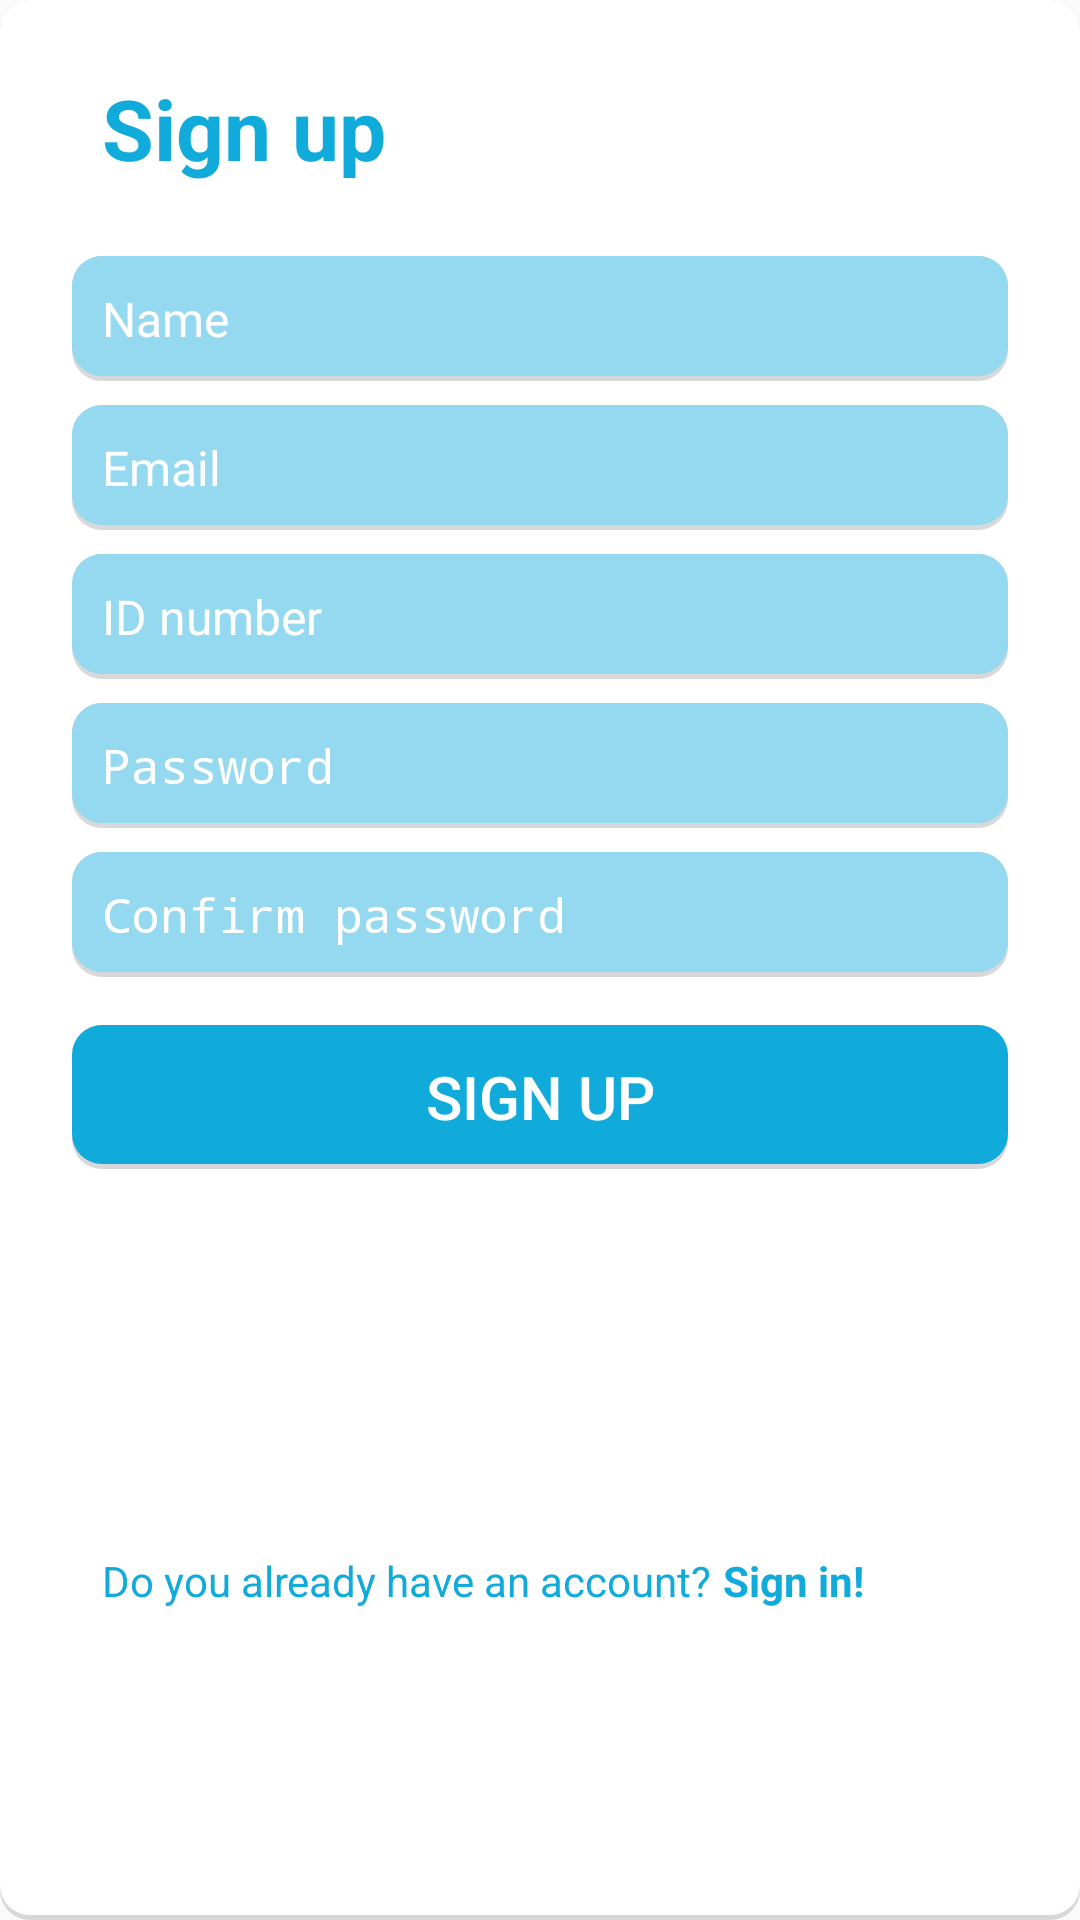

Write the Android layout XML for this screen, with the resource values it uses.
<!-- AndroidManifest.xml: application theme AppTheme -->
<!-- res/layout/fragment_register.xml -->
<?xml version="1.0" encoding="utf-8"?>
<FrameLayout xmlns:android="http://schemas.android.com/apk/res/android"
    xmlns:app="http://schemas.android.com/apk/res-auto"
    android:orientation="vertical"
    android:layout_width="match_parent"
    android:layout_height="wrap_content"
    android:background="@drawable/rounded_corners_white">

    <androidx.constraintlayout.widget.ConstraintLayout
        android:layout_width="match_parent"
        android:layout_height="match_parent">


        <TextView
            android:id="@+id/textView"
            android:layout_width="wrap_content"
            android:layout_height="wrap_content"
            android:text="@string/sign_up"
            android:textColor="@color/colorPrimaryDark"
            android:textSize="28sp"

            android:textStyle="bold"
            android:layout_marginStart="34dp"
            android:layout_marginTop="24dp"
            app:layout_constraintStart_toStartOf="parent"
            app:layout_constraintTop_toTopOf="parent" />

        <EditText
            android:id="@+id/name"
            android:layout_width="match_parent"
            android:layout_height="wrap_content"
            android:layout_marginStart="24dp"
            android:layout_marginTop="24dp"
            android:layout_marginEnd="24dp"

            android:background="@drawable/rounded_corners_primary"
            android:hint="@string/name"
            android:inputType="textPersonName"
            android:padding="10dp"
            android:selectAllOnFocus="true"

            android:textColor="@color/white"
            android:textColorHint="@color/white"
            android:textSize="16sp"
            app:layout_constraintEnd_toEndOf="parent"
            app:layout_constraintStart_toStartOf="parent"
            app:layout_constraintTop_toBottomOf="@+id/textView" />

        <EditText
            android:id="@+id/email"
            android:layout_width="match_parent"
            android:layout_height="wrap_content"
            android:layout_marginStart="24dp"
            android:layout_marginTop="8dp"
            android:layout_marginEnd="24dp"

            android:background="@drawable/rounded_corners_primary"
            android:hint="@string/prompt_email"
            android:inputType="textEmailAddress"
            android:padding="10dp"
            android:selectAllOnFocus="true"

            android:textColor="@color/white"
            android:textColorHint="@color/white"
            android:textSize="16sp"
            app:layout_constraintEnd_toEndOf="parent"
            app:layout_constraintStart_toStartOf="parent"
            app:layout_constraintTop_toBottomOf="@+id/name" />

        <EditText
            android:id="@+id/idNumber"
            android:layout_width="match_parent"
            android:layout_height="wrap_content"
            android:layout_marginStart="24dp"
            android:layout_marginTop="8dp"
            android:layout_marginEnd="24dp"

            android:background="@drawable/rounded_corners_primary"
            android:hint="@string/id_number"
            android:inputType="numberDecimal"
            android:padding="10dp"
            android:selectAllOnFocus="true"

            android:textColor="@color/white"
            android:textColorHint="@color/white"
            android:textSize="16sp"
            app:layout_constraintEnd_toEndOf="parent"
            app:layout_constraintStart_toStartOf="parent"
            app:layout_constraintTop_toBottomOf="@+id/email" />

        <EditText
            android:id="@+id/password"
            android:layout_width="match_parent"
            android:layout_height="wrap_content"
            android:layout_marginStart="24dp"
            android:layout_marginTop="8dp"
            android:layout_marginEnd="24dp"

            android:background="@drawable/rounded_corners_primary"
            android:textColor="@color/white"
            android:textColorHint="@color/white"
            android:padding="10dp"
            android:textSize="16sp"

            android:hint="@string/prompt_password"
            android:imeActionLabel="@string/action_sign_in_short"
            android:imeOptions="actionDone"
            android:inputType="textPassword"
            android:selectAllOnFocus="true"
            app:layout_constraintEnd_toEndOf="parent"
            app:layout_constraintStart_toStartOf="parent"
            app:layout_constraintTop_toBottomOf="@+id/idNumber" />

        <EditText
            android:id="@+id/password_confirm"
            android:layout_width="match_parent"
            android:layout_height="wrap_content"
            android:layout_marginStart="24dp"
            android:layout_marginTop="8dp"
            android:layout_marginEnd="24dp"

            android:background="@drawable/rounded_corners_primary"
            android:textColor="@color/white"
            android:textColorHint="@color/white"
            android:padding="10dp"
            android:textSize="16sp"

            android:hint="@string/prompt_password_confirm"
            android:imeActionLabel="@string/action_sign_in_short"
            android:imeOptions="actionDone"
            android:inputType="textPassword"
            android:selectAllOnFocus="true"
            app:layout_constraintEnd_toEndOf="parent"
            app:layout_constraintStart_toStartOf="parent"
            app:layout_constraintTop_toBottomOf="@+id/password" />

        <Button
            android:id="@+id/register"
            android:layout_width="match_parent"
            android:layout_height="wrap_content"

            android:background="@drawable/rounded_corners_primarydark"
            android:enabled="false"
            android:padding="10dp"

            android:text="@string/sign_up"
            android:textColor="#FFFFFF"
            android:textSize="20sp"

            android:layout_marginTop="16dp"
            android:layout_marginEnd="24dp"
            android:layout_marginStart="24dp"
            app:layout_constraintEnd_toEndOf="parent"
            app:layout_constraintStart_toStartOf="parent"
            app:layout_constraintTop_toBottomOf="@+id/password_confirm" />

        <ProgressBar
            android:id="@+id/loading"
            android:layout_width="wrap_content"
            android:layout_height="wrap_content"
            android:layout_gravity="center"
            android:layout_marginStart="32dp"
            android:layout_marginTop="64dp"
            android:layout_marginEnd="32dp"
            android:layout_marginBottom="64dp"
            android:visibility="gone"
            app:layout_constraintBottom_toBottomOf="parent"
            app:layout_constraintEnd_toEndOf="@+id/password"
            app:layout_constraintStart_toStartOf="@+id/password"
            app:layout_constraintTop_toTopOf="parent"
            app:layout_constraintVertical_bias="0.3" />

        <TextView
            android:id="@+id/reg_question"
            android:layout_width="wrap_content"
            android:layout_height="wrap_content"
            android:layout_marginTop="48dp"
            android:layout_marginStart="34dp"
            android:layout_marginBottom="24dp"

            android:text="@string/login_now_text"
            android:textColor="@color/colorPrimaryDark"
            app:layout_constraintBottom_toBottomOf="parent"
            app:layout_constraintStart_toStartOf="parent"
            app:layout_constraintTop_toBottomOf="@+id/register" />

        <TextView
            android:id="@+id/sign_in_text"
            android:layout_width="wrap_content"
            android:layout_height="wrap_content"
            android:layout_marginTop="48dp"
            android:layout_marginStart="4dp"
            android:layout_marginBottom="24dp"
            android:text="@string/sign_in_text"

            android:textColor="@color/colorPrimaryDark"
            android:textStyle="bold"
            app:layout_constraintBottom_toBottomOf="parent"
            app:layout_constraintStart_toEndOf="@id/reg_question"
            app:layout_constraintTop_toBottomOf="@+id/register" />


    </androidx.constraintlayout.widget.ConstraintLayout>

</FrameLayout>
<!-- resources referenced by this layout -->
<resources>
  <color name="colorPrimaryDark">#11ABDB</color>
  <color name="white">#FFFFFF</color>
  <!-- drawable rounded_corners_primary (drawable) -->
  <?xml version="1.0" encoding="utf-8"?>
  <layer-list xmlns:android="http://schemas.android.com/apk/res/android">
  
      <item>
          <shape android:shape="rectangle">
              <solid android:color="#d8d8d8"/>
              <corners android:radius="10dp"/>
          </shape>
      </item>
  
      <item android:bottom="5px">
          <shape  android:shape="rectangle">
              <solid android:color="@color/colorPrimary"/>
              <corners android:radius="10dp"/>
          </shape>
      </item>
  </layer-list>
  <!-- drawable rounded_corners_primarydark (drawable) -->
  <?xml version="1.0" encoding="utf-8"?>
  <layer-list xmlns:android="http://schemas.android.com/apk/res/android">
  
      <item>
          <shape android:shape="rectangle">
              <solid android:color="#d8d8d8"/>
              <corners android:radius="10dp"/>
          </shape>
      </item>
  
      <item android:bottom="5px">
          <shape  android:shape="rectangle">
              <solid android:color="@color/colorPrimaryDark"/>
              <corners android:radius="10dp"/>
          </shape>
      </item>
  </layer-list>
  <!-- drawable rounded_corners_white (drawable) -->
  <?xml version="1.0" encoding="utf-8"?>
  <layer-list xmlns:android="http://schemas.android.com/apk/res/android">
  
      <item>
          <shape android:shape="rectangle">
              <solid android:color="#d8d8d8"/>
              <corners android:radius="10dp"/>
          </shape>
      </item>
  
      <item android:bottom="5px">
          <shape  android:shape="rectangle">
              <solid android:color="#FFFFFF"/>
              <corners android:radius="10dp"/>
          </shape>
      </item>
  </layer-list>
  <string name="action_sign_in_short">Sign in</string>
  <string name="id_number">ID number</string>
  <string name="login_now_text">Do you already have an account?</string>
  <string name="name">Name</string>
  <string name="prompt_email">Email</string>
  <string name="prompt_password">Password</string>
  <string name="prompt_password_confirm">Confirm password</string>
  <string name="sign_in_text">Sign in!</string>
  <string name="sign_up">Sign up</string>
  <style name="AppTheme" parent="Theme.AppCompat.Light.DarkActionBar">
          
          <item name="colorPrimary">@color/colorPrimary</item>
          <item name="colorPrimaryDark">@color/colorPrimaryDark</item>
          <item name="colorAccent">@color/colorAccent</item>
      </style>
  <color name="colorPrimary">#94d9ef</color>
  <color name="colorAccent">#D81B60</color>
</resources>
